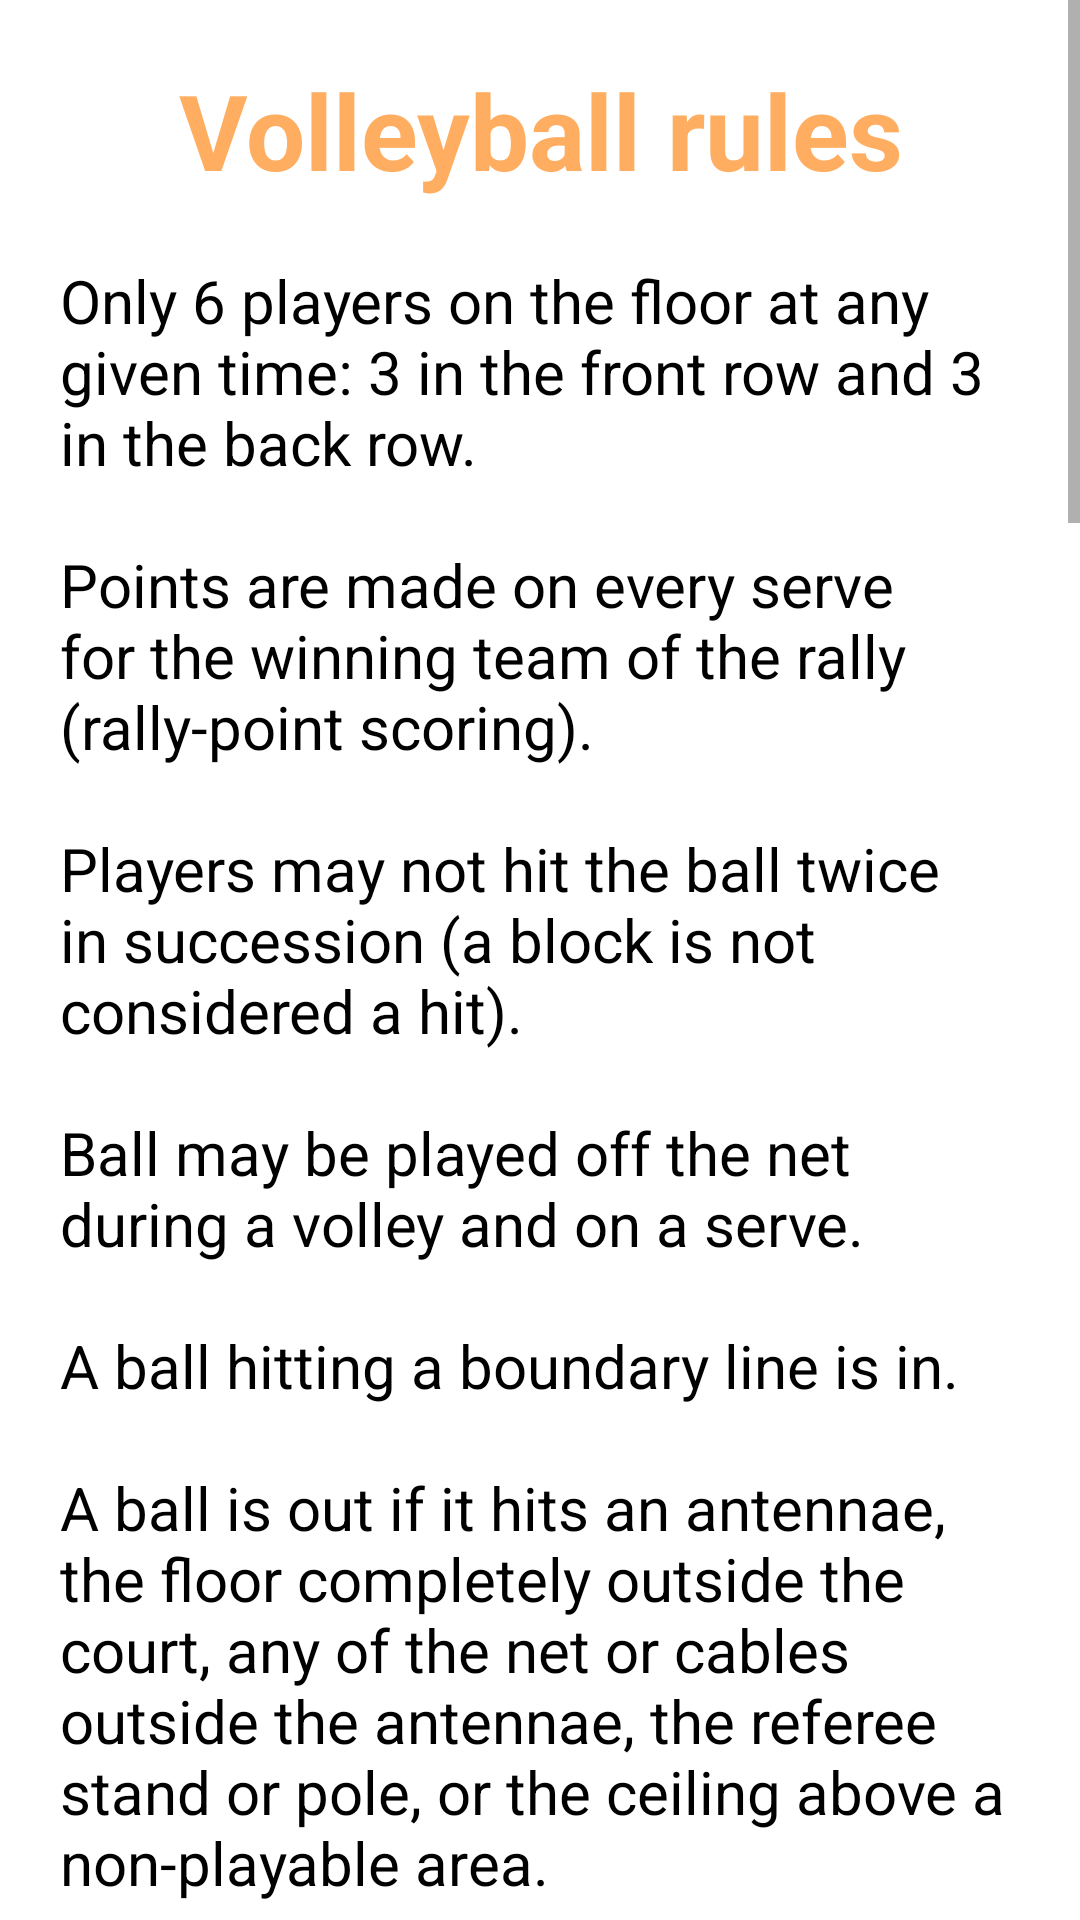

Layout XML and referenced resources for this Android screen:
<!-- AndroidManifest.xml: application theme Theme.CustomVolleyball -->
<!-- res/layout/fragment_rules.xml -->
<?xml version="1.0" encoding="utf-8"?>
<androidx.appcompat.widget.LinearLayoutCompat xmlns:android="http://schemas.android.com/apk/res/android"
    xmlns:tools="http://schemas.android.com/tools"
    android:layout_width="match_parent"
    android:layout_height="match_parent"
    tools:context=".fragments.RulesFragment">

    <ScrollView
        android:layout_width="match_parent"
        android:layout_height="match_parent">

        <LinearLayout
            android:layout_width="match_parent"
            android:layout_height="wrap_content"
            android:paddingLeft="20dp"
            android:paddingRight="20dp"
            android:orientation="vertical">

            <TextView
                android:layout_width="match_parent"
                android:layout_height="wrap_content"
                android:textSize="35sp"
                android:paddingTop="20dp"
                android:paddingBottom="20dp"
                style="@style/highlight_title"
                android:gravity="center"
                android:text="@string/rules_title" />

            <TextView
                android:layout_width="match_parent"
                android:layout_height="wrap_content"
                android:textSize="20sp"
                android:text="@string/rules_volleyball_1" />

            <TextView
                android:layout_width="match_parent"
                android:layout_height="wrap_content"
                android:textSize="35sp"
                android:paddingTop="20dp"
                android:paddingBottom="20dp"
                style="@style/highlight_title"
                android:gravity="center"
                android:text="@string/rules_violation_title" />

            <TextView
                android:layout_width="match_parent"
                android:layout_height="wrap_content"
                android:textSize="20sp"
                android:text="@string/rules_volleyball_2" />



        </LinearLayout>
    </ScrollView>

</androidx.appcompat.widget.LinearLayoutCompat>
<!-- resources referenced by this layout -->
<resources>
  <string name="rules_title">Volleyball rules</string>
  <string name="rules_violation_title">Volleyball rule violations</string>
  <string name="rules_volleyball_1">Only 6 players on the floor at any given time: 3 in the front row and 3 in the back row.\n\nPoints are made on every serve for the winning team of the rally (rally-point scoring).\n\nPlayers may not hit the ball twice in succession (a block is not considered a hit).\n\nBall may be played off the net during a volley and on a serve.\n\nA ball hitting a boundary line is in.\n\nA ball is out if it hits an antennae, the floor completely outside the court, any of the net or cables outside the antennae, the referee stand or pole, or the ceiling above a non-playable area.\n\nIt is legal to contact the ball with any part of a player’s body.\n\nIt is illegal to catch, hold or throw the ball.\n\nA player cannot block or attack a serve from on or inside the 10-foot line.\n\nAfter the serve, front-line players may switch positions at the net.\n\nMatches are made up of sets; the number depends on the level of play.</string>
  <string name="rules_volleyball_2">Stepping on or across the service line when serving while making contact with the ball.\n\nFailure to serve the ball over the net successfully.\n\nBall-handling errors and contacting the ball illegally (double touching, lifting, carrying, throwing, etc.)\\n\\nTouching the net with any part of the body while the ball is in play.\n\nBlocking a ball coming from the opponent’s court and contacting the ball when reaching over the net if your opponent has not used 3 contacts AND has a player there to make a play on the ball.\n\nAttacking a ball coming from the opponent’s court and contacting the ball when reaching over the net when the ball has not yet broken the vertical plane of the net.\n\nCrossing the court centerline with any part of your body, with the exception of a hand or foot. It is only considered a violation if the entire hand or entire foot crosses the court centerline.\n\nServing out of rotation or out of order.\n\nBack row player blocking (deflecting a ball coming from the opponent) when, at the moment of contact, the back row player is near the net and has part of their body above the top of the net. This is an illegal block.\n\nBack row player attacking a ball inside the front zone (the area inside the 3M/10-foot line) when, at the moment of contact, the ball is completely above the net. This is an illegal attack.</string>
  <style name="highlight_title">
          <item name="android:textColor">@color/secundary_color</item>
          <item name="android:textStyle">bold</item>
      </style>
  <style name="Theme.CustomVolleyball" parent="Theme.MaterialComponents.Light.NoActionBar">
          
          <item name="colorPrimary">@color/primary_color</item>
          <item name="colorPrimaryVariant">@color/primary_color_variant</item>
          <item name="android:textColor">@color/black</item>
          <item name="android:windowBackground">@color/white</item>
  
  
          
          
          <item name="android:statusBarColor">?attr/colorPrimaryVariant</item>
          
      </style>
  <color name="secundary_color">#FFAE61</color>
  <color name="primary_color">#00CBFE</color>
  <color name="primary_color_variant">#007E9E</color>
  <color name="black">#FF000000</color>
  <color name="white">#FFFFFFFF</color>
</resources>
